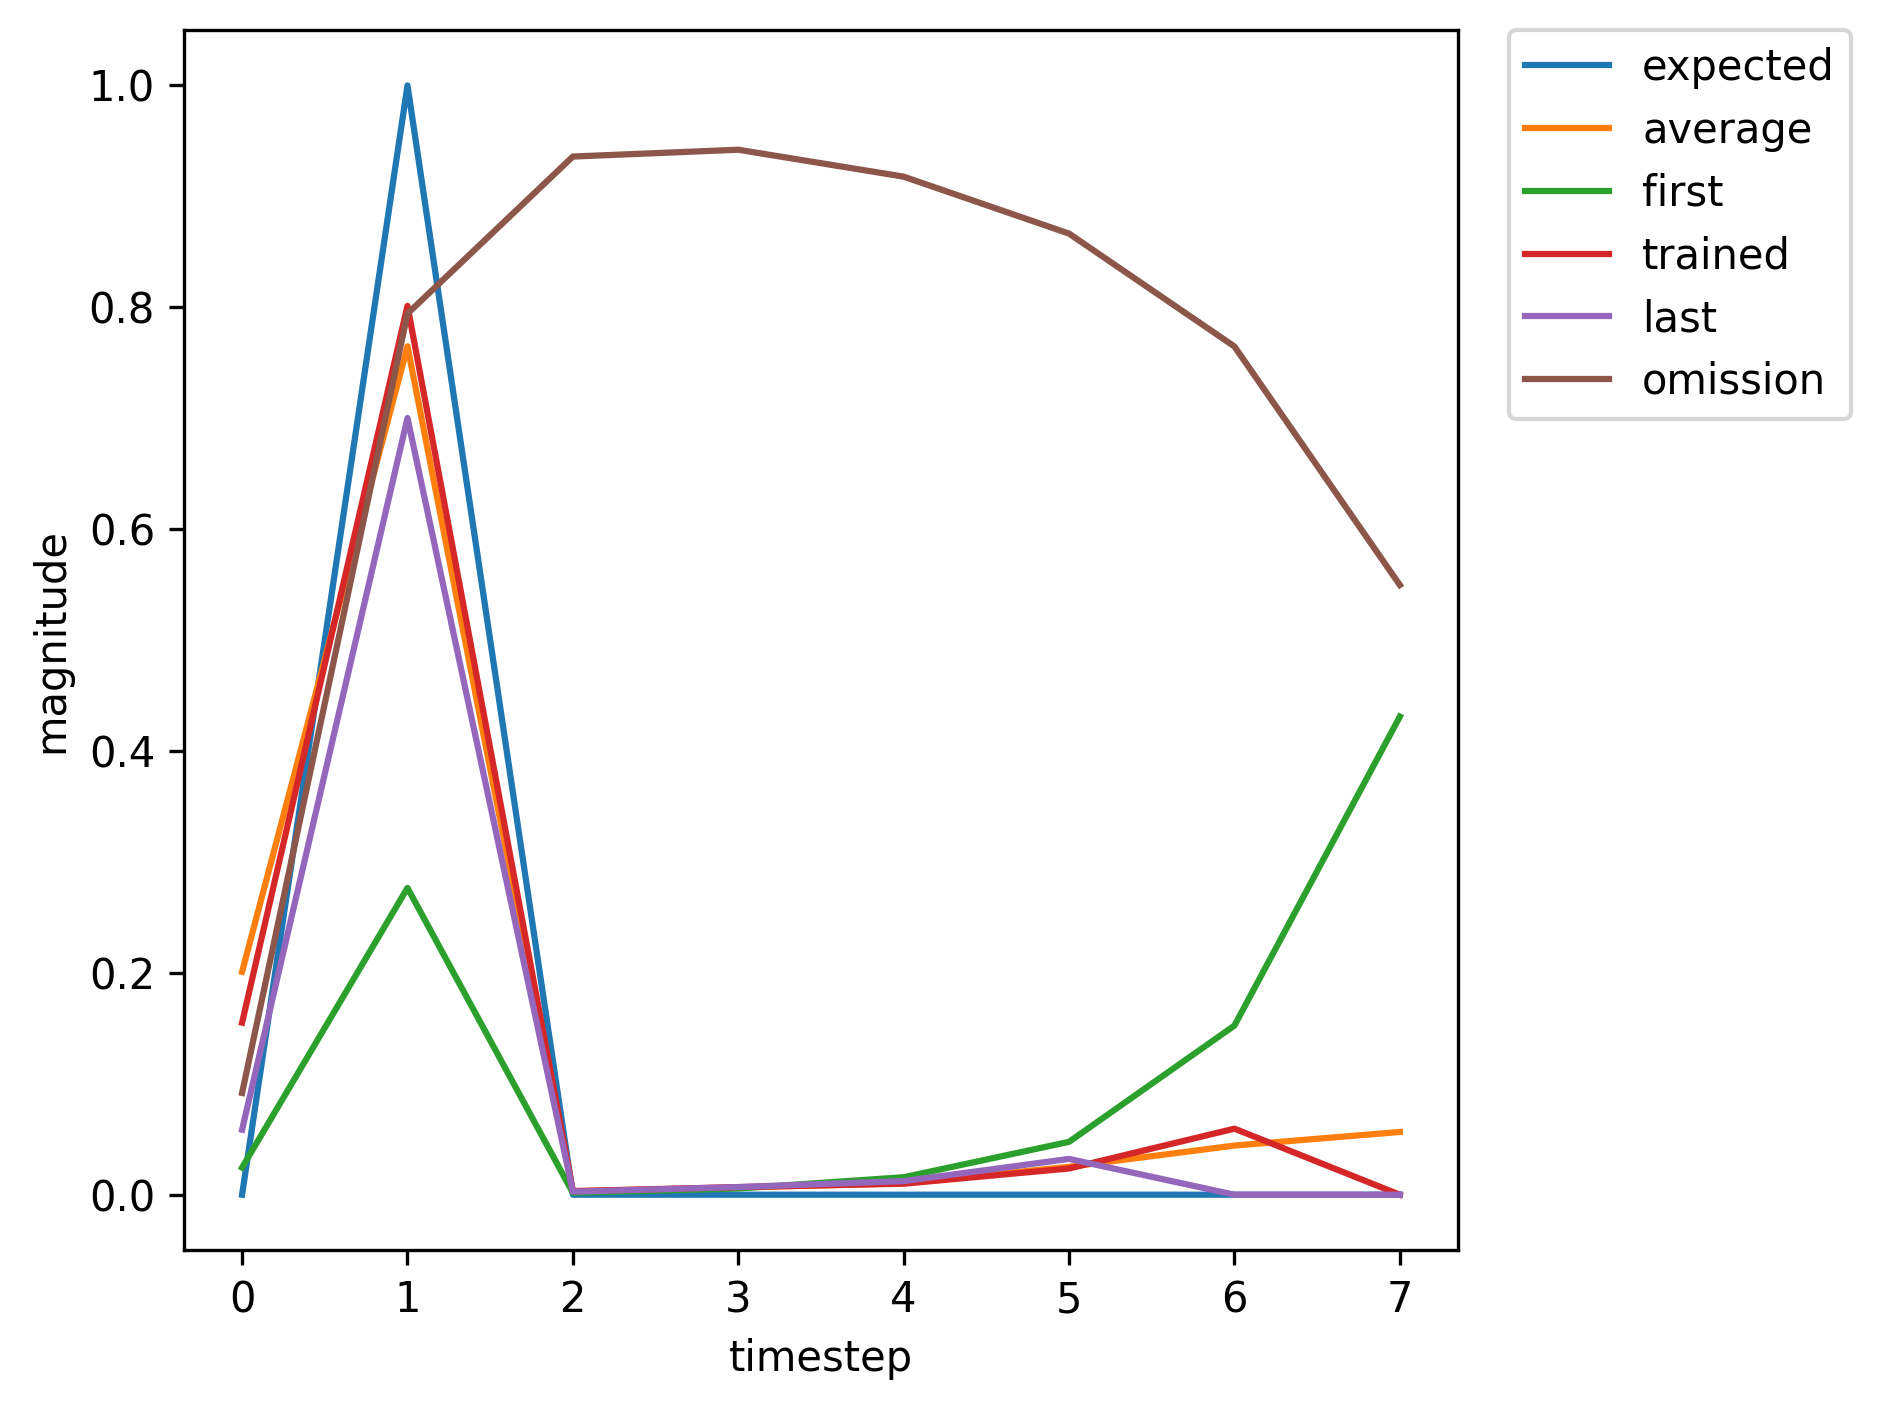

The data file committed next to this chart (first rows):
, input, expected_output, network_output
0, 1, 0, 0.02445
1, 2, 1, 0.2766
2, 0, 0, 0.001696
3, 0, 0, 0.005602
4, 0, 0, 0.01576
5, 0, 0, 0.04766
6, 0, 0, 0.1525
7, 0, 0, 0.431
8, 1, 0, 0.6541
9, 2, 1, 0.8429
10, 0, 0, 0.002763
11, 0, 0, 0.005565
12, 0, 0, 0.007335
13, 0, 0, 0.01594
14, 0, 0, 0.03483
15, 1, 0, 0.07429
16, 2, 1, 0.6742
17, 0, 0, 0.002539
18, 0, 0, 0.006315
19, 0, 0, 0.01139
20, 0, 0, 0.02942
21, 0, 0, 0.08093
22, 0, 0, 0.2278
23, 1, 0, 0.4654
24, 2, 1, 0.8065
25, 0, 0, 0.002793
26, 0, 0, 0.005919
27, 0, 0, 0.008319
28, 0, 0, 0.01877
29, 0, 0, 0.04338
30, 0, 0, 0.1005
31, 1, 0, 0.2099
32, 2, 1, 0.7041
33, 0, 0, 0.002529
34, 0, 0, 0.005851
35, 0, 0, 0.009737
36, 0, 0, 0.02354
37, 0, 0, 0.05922
38, 1, 0, 0.1527
39, 2, 1, 0.7969
40, 0, 0, 0.003241
41, 0, 0, 0.006792
42, 0, 0, 0.009931
43, 0, 0, 0.02365
44, 0, 0, 0.05962
45, 1, 0, 0.1552
46, 2, 1, 0.8013
47, 0, 0, 0.003284
48, 0, 0, 0.006838
49, 0, 0, 0.009934
50, 0, 0, 0.02363
51, 0, 0, 0.05954
52, 1, 0, 0.1549
53, 2, 1, 0.8011
54, 0, 0, 0.003282
55, 0, 0, 0.006838
56, 0, 0, 0.009937
57, 0, 0, 0.02364
58, 0, 0, 0.05957
59, 1, 0, 0.155
... 309 more rows
